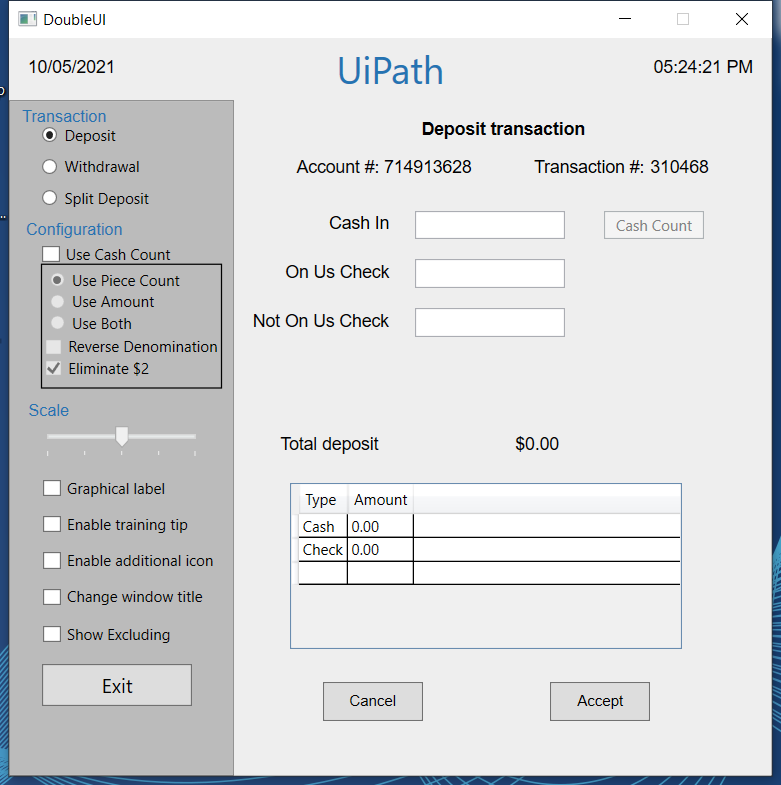
Workflow: Main

Step 1: Use Application: DoubleUI on the element in window 'DoubleUI' (doubleui.exe)

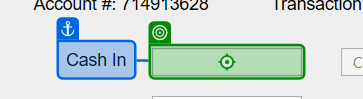
Step 2: type "[CurrentRow("Cash In").ToString]" into 'Cash In'

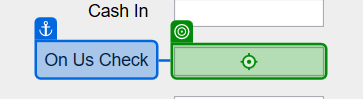
Step 3: type "[CurrentRow("On US Check").ToString]" into 'On Us Check'

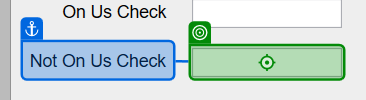
Step 4: type "[CurrentRow("Not On US Check").ToString]" into 'Not On Us Check'

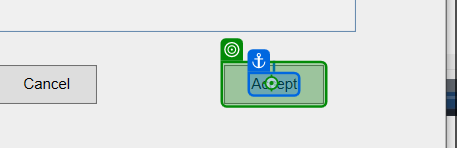
Step 5: click on 'Accept'

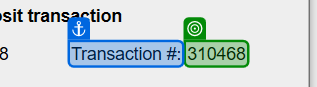
Step 6: get-text from 'Transaction #'